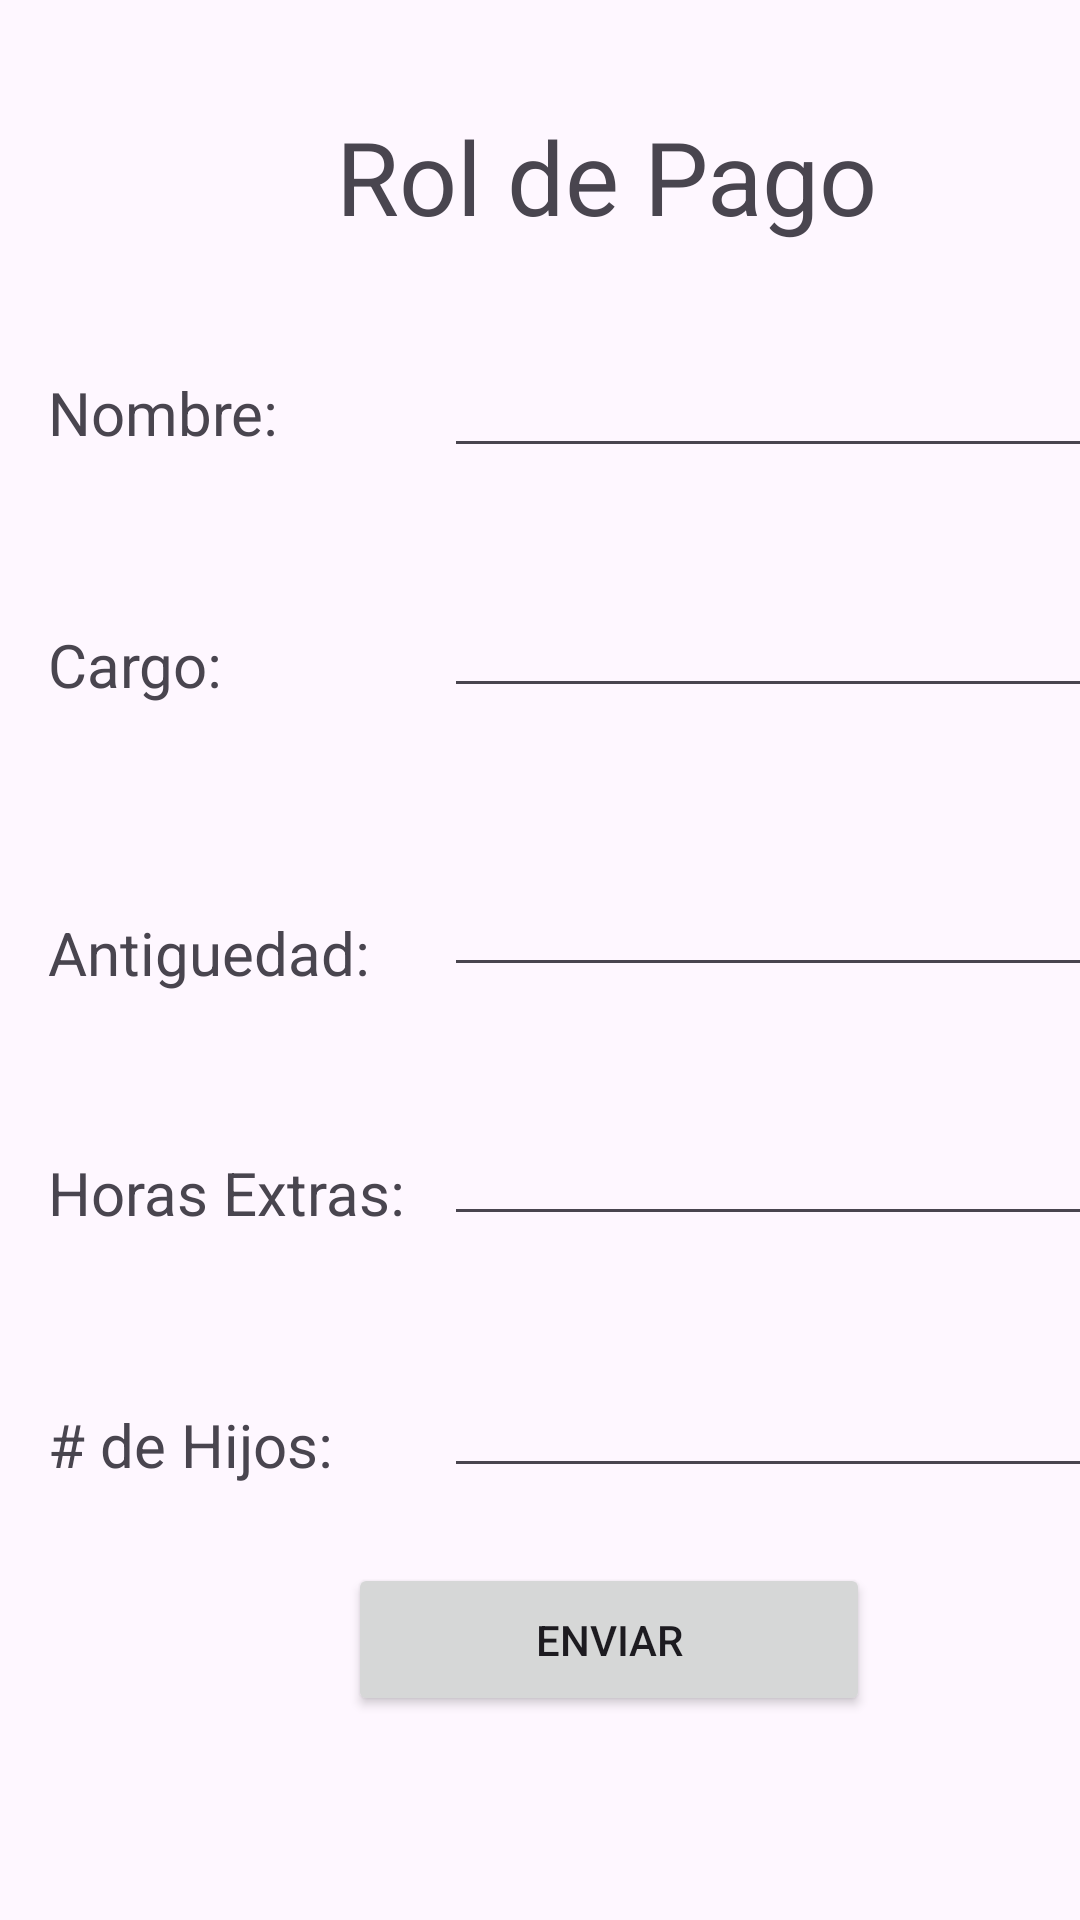

Reconstruct the res/layout file that produces this screen, plus the resources it refers to.
<!-- AndroidManifest.xml: application theme Theme.RolDePago -->
<!-- res/layout/activity_main.xml -->
<?xml version="1.0" encoding="utf-8"?>
<androidx.constraintlayout.widget.ConstraintLayout xmlns:android="http://schemas.android.com/apk/res/android"
    xmlns:app="http://schemas.android.com/apk/res-auto"
    xmlns:tools="http://schemas.android.com/tools"
    android:layout_width="match_parent"
    android:layout_height="match_parent"
    tools:context=".MainActivity">

    <TextView
        android:id="@+id/lblTitulo"
        android:layout_width="wrap_content"
        android:layout_height="wrap_content"
        android:layout_marginStart="112dp"
        android:layout_marginTop="36dp"
        android:text="Rol de Pago"
        android:textSize="34sp"
        app:layout_constraintStart_toStartOf="parent"
        app:layout_constraintTop_toTopOf="parent" />

    <EditText
        android:id="@+id/txtCargo"
        android:layout_width="230dp"
        android:layout_height="60dp"
        android:layout_marginStart="148dp"
        android:layout_marginTop="176dp"
        android:ems="10"
        android:inputType="text"
        android:text="@string/Vacio"
        app:layout_constraintStart_toStartOf="parent"
        app:layout_constraintTop_toTopOf="parent" />

    <EditText
        android:id="@+id/txtNombre"
        android:layout_width="230dp"
        android:layout_height="60dp"
        android:layout_marginStart="148dp"
        android:layout_marginTop="96dp"
        android:ems="10"
        android:inputType="text"
        android:text="@string/Vacio"
        app:layout_constraintStart_toStartOf="parent"
        app:layout_constraintTop_toTopOf="parent" />

    <TextView
        android:id="@+id/lblCargo"
        android:layout_width="70dp"
        android:layout_height="29dp"
        android:layout_marginStart="16dp"
        android:layout_marginTop="208dp"
        android:text="Cargo: "
        android:textSize="20sp"
        app:layout_constraintStart_toStartOf="parent"
        app:layout_constraintTop_toTopOf="parent" />

    <TextView
        android:id="@+id/lblNombre"
        android:layout_width="96dp"
        android:layout_height="32dp"
        android:layout_marginStart="16dp"
        android:layout_marginTop="124dp"
        android:text="Nombre: "
        android:textSize="20sp"
        app:layout_constraintStart_toStartOf="parent"
        app:layout_constraintTop_toTopOf="parent" />

    <TextView
        android:id="@+id/lblHijos"
        android:layout_width="115dp"
        android:layout_height="28dp"
        android:layout_marginStart="16dp"
        android:layout_marginTop="468dp"
        android:text="# de Hijos: "
        android:textSize="20sp"
        app:layout_constraintStart_toStartOf="parent"
        app:layout_constraintTop_toTopOf="parent" />

    <TextView
        android:id="@+id/lblExtras"
        android:layout_width="122dp"
        android:layout_height="28dp"
        android:layout_marginStart="16dp"
        android:layout_marginTop="384dp"
        android:text="Horas Extras:"
        android:textSize="20sp"
        app:layout_constraintStart_toStartOf="parent"
        app:layout_constraintTop_toTopOf="parent" />

    <TextView
        android:id="@+id/lblAntigue"
        android:layout_width="118dp"
        android:layout_height="26dp"
        android:layout_marginStart="16dp"
        android:layout_marginTop="304dp"
        android:text="Antiguedad:"
        android:textSize="20sp"
        app:layout_constraintStart_toStartOf="parent"
        app:layout_constraintTop_toTopOf="parent" />

    <EditText
        android:id="@+id/txtHorasExtras"
        android:layout_width="230dp"
        android:layout_height="60dp"
        android:layout_marginStart="148dp"
        android:layout_marginTop="352dp"
        android:ems="10"
        android:inputType="text"
        android:text="@string/Vacio"
        app:layout_constraintStart_toStartOf="parent"
        app:layout_constraintTop_toTopOf="parent" />

    <EditText
        android:id="@+id/txtAntiguedad"
        android:layout_width="233dp"
        android:layout_height="65dp"
        android:layout_marginStart="148dp"
        android:layout_marginTop="264dp"
        android:ems="10"
        android:inputType="text"
        android:text="@string/Vacio"
        app:layout_constraintStart_toStartOf="parent"
        app:layout_constraintTop_toTopOf="parent" />

    <EditText
        android:id="@+id/txtHijos"
        android:layout_width="230dp"
        android:layout_height="60dp"
        android:layout_marginStart="148dp"
        android:layout_marginTop="436dp"
        android:ems="10"
        android:inputType="text"
        android:text="@string/Vacio"
        app:layout_constraintStart_toStartOf="parent"
        app:layout_constraintTop_toTopOf="parent" />

    <Button
        android:id="@+id/btnEnviar"
        android:layout_width="174dp"
        android:layout_height="51dp"
        android:layout_marginStart="116dp"
        android:layout_marginBottom="68dp"
        android:onClick="Enviar"
        android:text="Enviar"
        app:layout_constraintBottom_toBottomOf="parent"
        app:layout_constraintStart_toStartOf="parent" />
</androidx.constraintlayout.widget.ConstraintLayout>
<!-- resources referenced by this layout -->
<resources>
  <string name="Vacio"> </string>
  <style name="Theme.RolDePago" parent="Base.Theme.RolDePago" />
  <style name="Base.Theme.RolDePago" parent="Theme.Material3.DayNight.NoActionBar">
          
          
      </style>
</resources>
